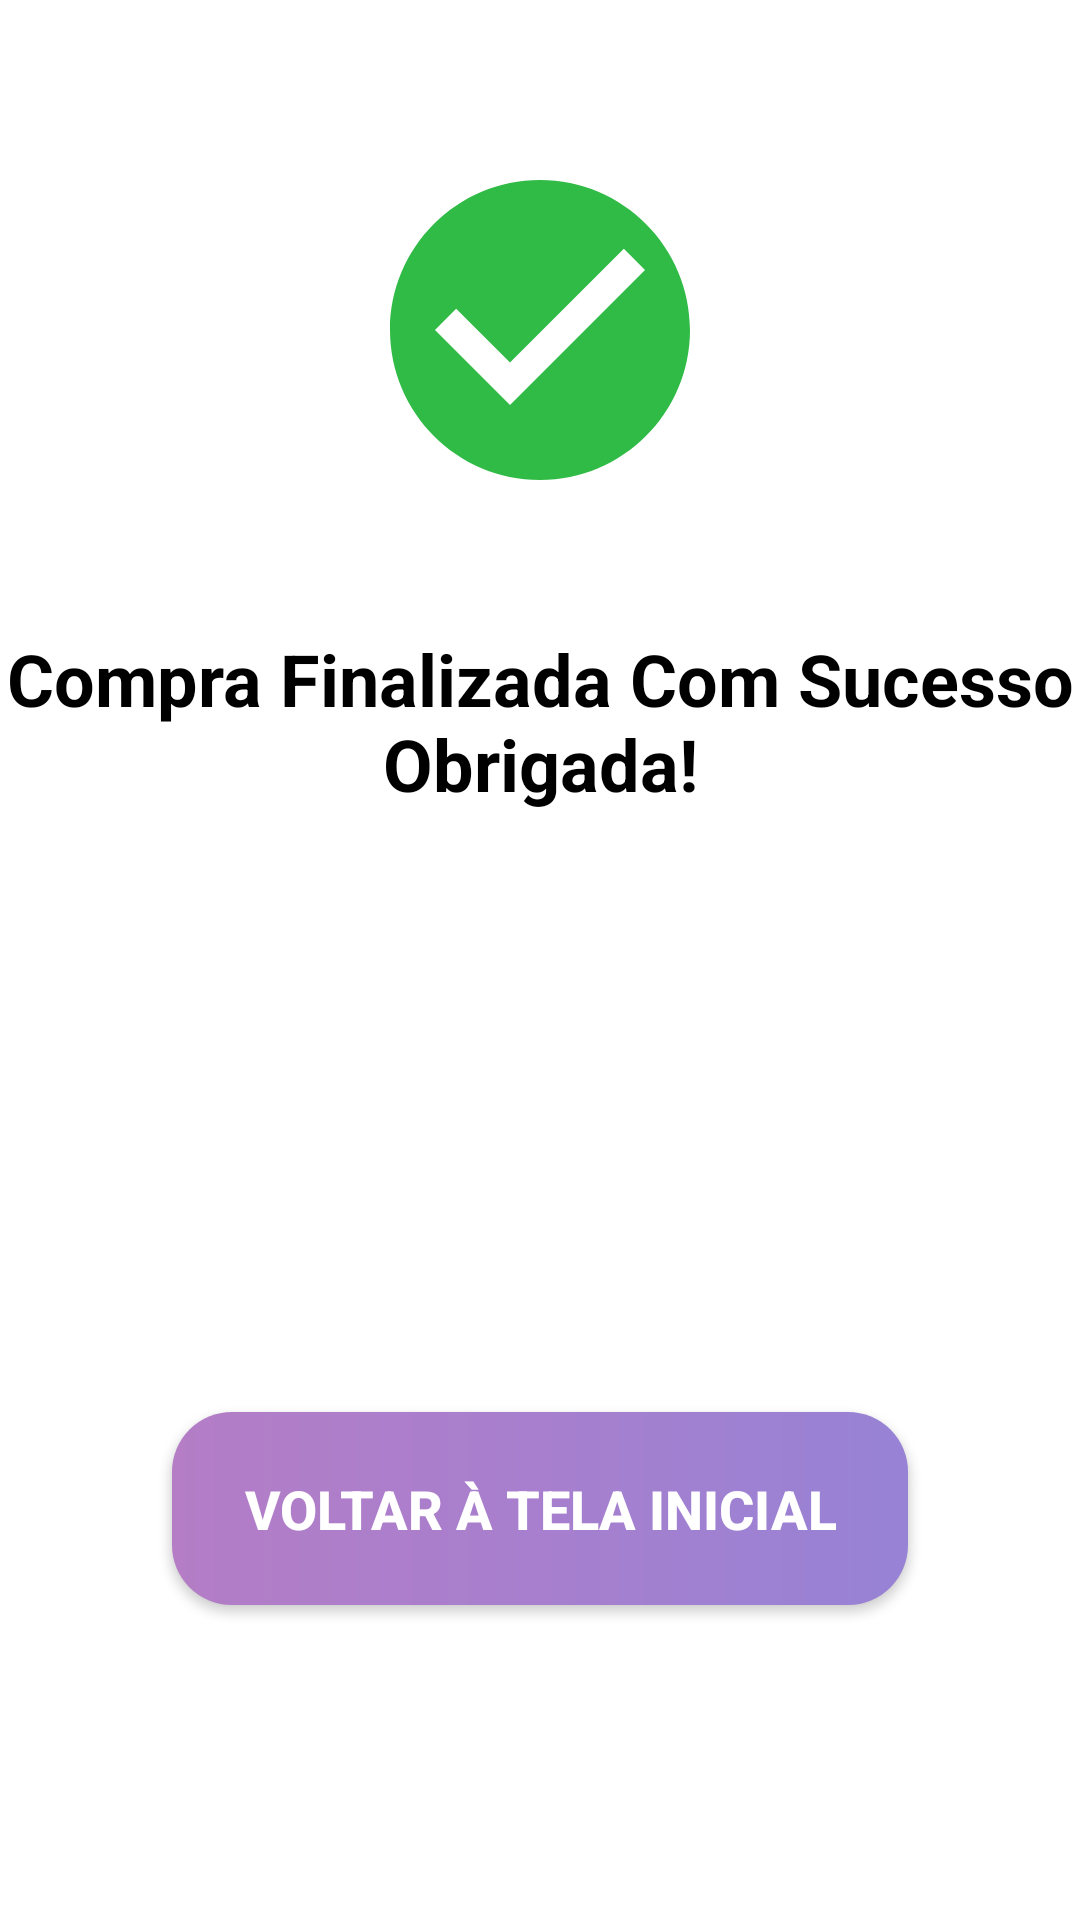

Write the Android layout XML for this screen, with the resource values it uses.
<!-- AndroidManifest.xml: application theme Theme.FarmáciaAplicativo -->
<!-- res/layout/activity_finalizar_compra.xml -->
<?xml version="1.0" encoding="utf-8"?>
<androidx.constraintlayout.widget.ConstraintLayout xmlns:android="http://schemas.android.com/apk/res/android"
    xmlns:app="http://schemas.android.com/apk/res-auto"
    xmlns:tools="http://schemas.android.com/tools"
    android:id="@+id/main"
    android:layout_width="match_parent"
    android:layout_height="match_parent"
    android:background="@color/white"
    tools:context=".FinalizarCompraActivity">

    
    <ImageView
        android:id="@+id/icon_confirmacao"
        android:layout_width="120dp"
        android:layout_height="120dp"
        android:src="@drawable/baseline_check_circle_24"
        android:layout_marginTop="50dp"
        app:layout_constraintTop_toTopOf="parent"
        app:layout_constraintStart_toStartOf="parent"
        app:layout_constraintEnd_toEndOf="parent" />

    
    <TextView
        android:id="@+id/text_confirmacao"
        android:layout_width="wrap_content"
        android:layout_height="wrap_content"
        android:text="Compra Finalizada Com Sucesso Obrigada!"
        android:textAlignment="center"
        android:textSize="24sp"
        android:textStyle="bold"
        android:textColor="@color/black"
        android:layout_marginTop="40dp"
        app:layout_constraintTop_toBottomOf="@id/icon_confirmacao"
        app:layout_constraintStart_toStartOf="parent"
        app:layout_constraintEnd_toEndOf="parent" />

    
    <androidx.appcompat.widget.AppCompatButton
        android:id="@+id/bt_voltar_home"
        android:layout_width="wrap_content"
        android:layout_height="wrap_content"
        android:text="Voltar à Tela Inicial"
        android:textSize="18sp"
        style="@style/Button"
        android:textColor="@color/white"
        android:paddingStart="24dp"
        android:paddingEnd="24dp"
        android:layout_marginTop="200dp"
        app:layout_constraintTop_toBottomOf="@id/text_confirmacao"
        app:layout_constraintEnd_toEndOf="parent"
        app:layout_constraintStart_toStartOf="parent" />

</androidx.constraintlayout.widget.ConstraintLayout>
<!-- resources referenced by this layout -->
<resources>
  <color name="black">#FF000000</color>
  <color name="white">#FFFFFFFF</color>
  <!-- drawable baseline_check_circle_24 (drawable) -->
  <vector xmlns:android="http://schemas.android.com/apk/res/android" android:height="24dp" android:tint="#2FBB45" android:viewportHeight="24" android:viewportWidth="24" android:width="24dp">
        
      <path android:fillColor="@android:color/white" android:pathData="M12,2C6.48,2 2,6.48 2,12s4.48,10 10,10 10,-4.48 10,-10S17.52,2 12,2zM10,17l-5,-5 1.41,-1.41L10,14.17l7.59,-7.59L19,8l-9,9z"/>
      
  </vector>
  <style name="Button">
          <item name="android:layout_width">match_parent</item>
          <item name="android:layout_height">wrap_content</item>
          <item name="android:layout_marginLeft">40dp</item>
          <item name="android:layout_marginRight">40dp</item>
          <item name="android:layout_marginTop">15dp</item>
          <item name="android:padding">20dp</item>
          <item name="android:textColor">@color/white</item>
          <item name="android:textSize">18sp</item>
          <item name="android:textStyle">bold</item>
          <item name="android:background">@drawable/button</item>
      </style>
  <style name="Theme.FarmáciaAplicativo" parent="Base.Theme.FarmáciaAplicativo" />
  <!-- drawable button (drawable) -->
  <?xml version="1.0" encoding="utf-8"?>
  <shape xmlns:android="http://schemas.android.com/apk/res/android">
  
      <corners android:radius="20dp"/>
      <gradient
          android:startColor="@color/purple_dark"
          android:centerColor="@color/purple_light"
          android:endColor="@color/purple"
          android:angle="180" />
  
  
  
  
  
  </shape>
  <style name="Base.Theme.FarmáciaAplicativo" parent="Theme.MaterialComponents.DayNight.NoActionBar">
          
          
          <item name="android:statusBarColor">@android:color/transparent</item>
      </style>
  <color name="purple_dark">#9782d5</color>
  <color name="purple_light">#a77fce</color>
  <color name="purple">#b47dc6</color>
</resources>
